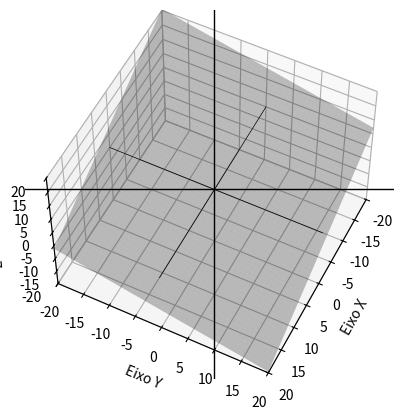

Reproduce this figure in Python.
import matplotlib.pyplot as plt
import matplotlib.animation as animation
import numpy as np
import math as mt



# CONSTANTS
T_NUM_5000 = 5000
T_NUM_4000 = 4000
T_NUM_2000 = 2000
PI_RAD = 180

HUNDRED = 100
TWO_HUNDRED = 200
TWENTY_HUNDRED = 20000

SEVENTY = 70
TWENTY_FIVE = 25
TWENTY = 20
ZERO = 0
ONE = 1
TWO = 2


# FUNCTIONS
def x_lissajous(A, a, phi): return A * np.sin(a * T + phi)
def y_lissajous(B, b): return B * np.sin(b * T)
def z_lissajous(A, B, a, b, ap, bp, cp, dp, phi): return (-ap * x_lissajous(A, a, phi) -bp * y_lissajous(B, b) + dp)/cp

T = np.linspace(ZERO, SEVENTY*np.pi, T_NUM_5000)
A = np.linspace(ZERO, TWO*np.pi, HUNDRED)


# GENERAL FUNCTIONS
def lines_r3(x, y, z, D):
    T = np.linspace(-D, D, T_NUM_4000)
    X = T * x
    Y = T * y
    Z = T * z
    plt.plot(X, Y, Z, color='black', linewidth=0.5)

def update_lissajous(frame, A, B, a, b, ap, bp, cp, dp, phi):
    for plots in [lissajouss, points]:
        if len(plots) > ZERO:
            plots.pop().remove()
    lissajous, = plt.plot(
        x_lissajous(A, a, phi)[:frame+1], 
        y_lissajous(B, b)[:frame+1], 
        z_lissajous(A, B, a, b, ap, bp, cp, dp, phi)[:frame+1], color='firebrick'
    )
    point, = plt.plot(
        x_lissajous(A, a, phi)[frame], y_lissajous(B, b)[frame], z_lissajous(A, B, a, b, ap, bp, cp, dp, phi)[frame], markersize=4
    )
    lissajouss.append(lissajous)
    points.append(point)


if __name__ == '__main__':

    while True:
        # ARRAYS
        lissajouss = []
        points = []


        try:
            '''
            # TROCAR STRINGS DE INPUT
            R = float(input("Insira o raio do círculo maior: "))
            r = float(input("Insira o raio do círculo menor: "))
            a = float(input("Insira a: "))
            b = float(input("Insira b: "))
            c = float(input("Insira c: "))
            d = float(input("Insira d: "))
            '''
            A, a, B, b, phi, ap, bp, cp, dp = 4, 2, 6, 3, np.pi*1/5, 4, 2, 6, 3

        except ValueError:
            print('Insira valores do tipo "FLOAT"...')

        # CONSTANTS
        D = (A+B)*2

        fig = plt.figure()
        ax = fig.add_subplot(111, projection='3d')
        ax.grid()

        ax.set_xlabel('Eixo X')
        ax.axhline(0, color='black', linewidth=1)
        ax.set_xlim(-D, D)

        ax.set_ylabel('Eixo Y')
        ax.axvline(0, color='black', linewidth=1)
        ax.set_ylim(-D, D)

        ax.set_zlabel('Eixo Z')
        ax.set_zlim(-D, D)

        '''
        ax.grid()
        ax.set_aspect('auto')
        ax.set_title('lissajous')
        '''
        
        lines_r3(ONE, ZERO, ZERO, D)
        lines_r3(ZERO, ONE, ZERO, D)
        lines_r3(ZERO, ZERO, ONE, D)

        # PLANE
        x_plane, y_plane = np.linspace(-D, D, TWO_HUNDRED), np.linspace(-D, D, TWO_HUNDRED)
        X_plane, Y_plane = np.meshgrid(x_plane, y_plane)
        Z_plane = (-ap * X_plane - bp * Y_plane + dp)/cp

        ax.plot_surface(X_plane, Y_plane, Z_plane, color='black', alpha=.25)

        try:
            elev_radians = mt.acos(
                (ap**2 + bp**2) / mt.sqrt((ap**2 + bp**2 + cp**2) * (ap**2 + bp**2)))
            azimuth_radians = mt.acos(ap / mt.sqrt(ap**2 + bp**2))
        except ZeroDivisionError:
            elev_radians, azimuth_radians = 1.5707963267948966, 1.5707963267948966
        elev = (PI_RAD/np.pi) * elev_radians
        azimuth = (PI_RAD/np.pi) * azimuth_radians
        ax.view_init(elev=elev, azim=azimuth)

        

        ani = animation.FuncAnimation(
            fig, update_lissajous, fargs=(A, B, a, b, ap, bp ,cp, dp, phi), frames=T_NUM_5000, interval=TWENTY)

        plt.show()
        break
